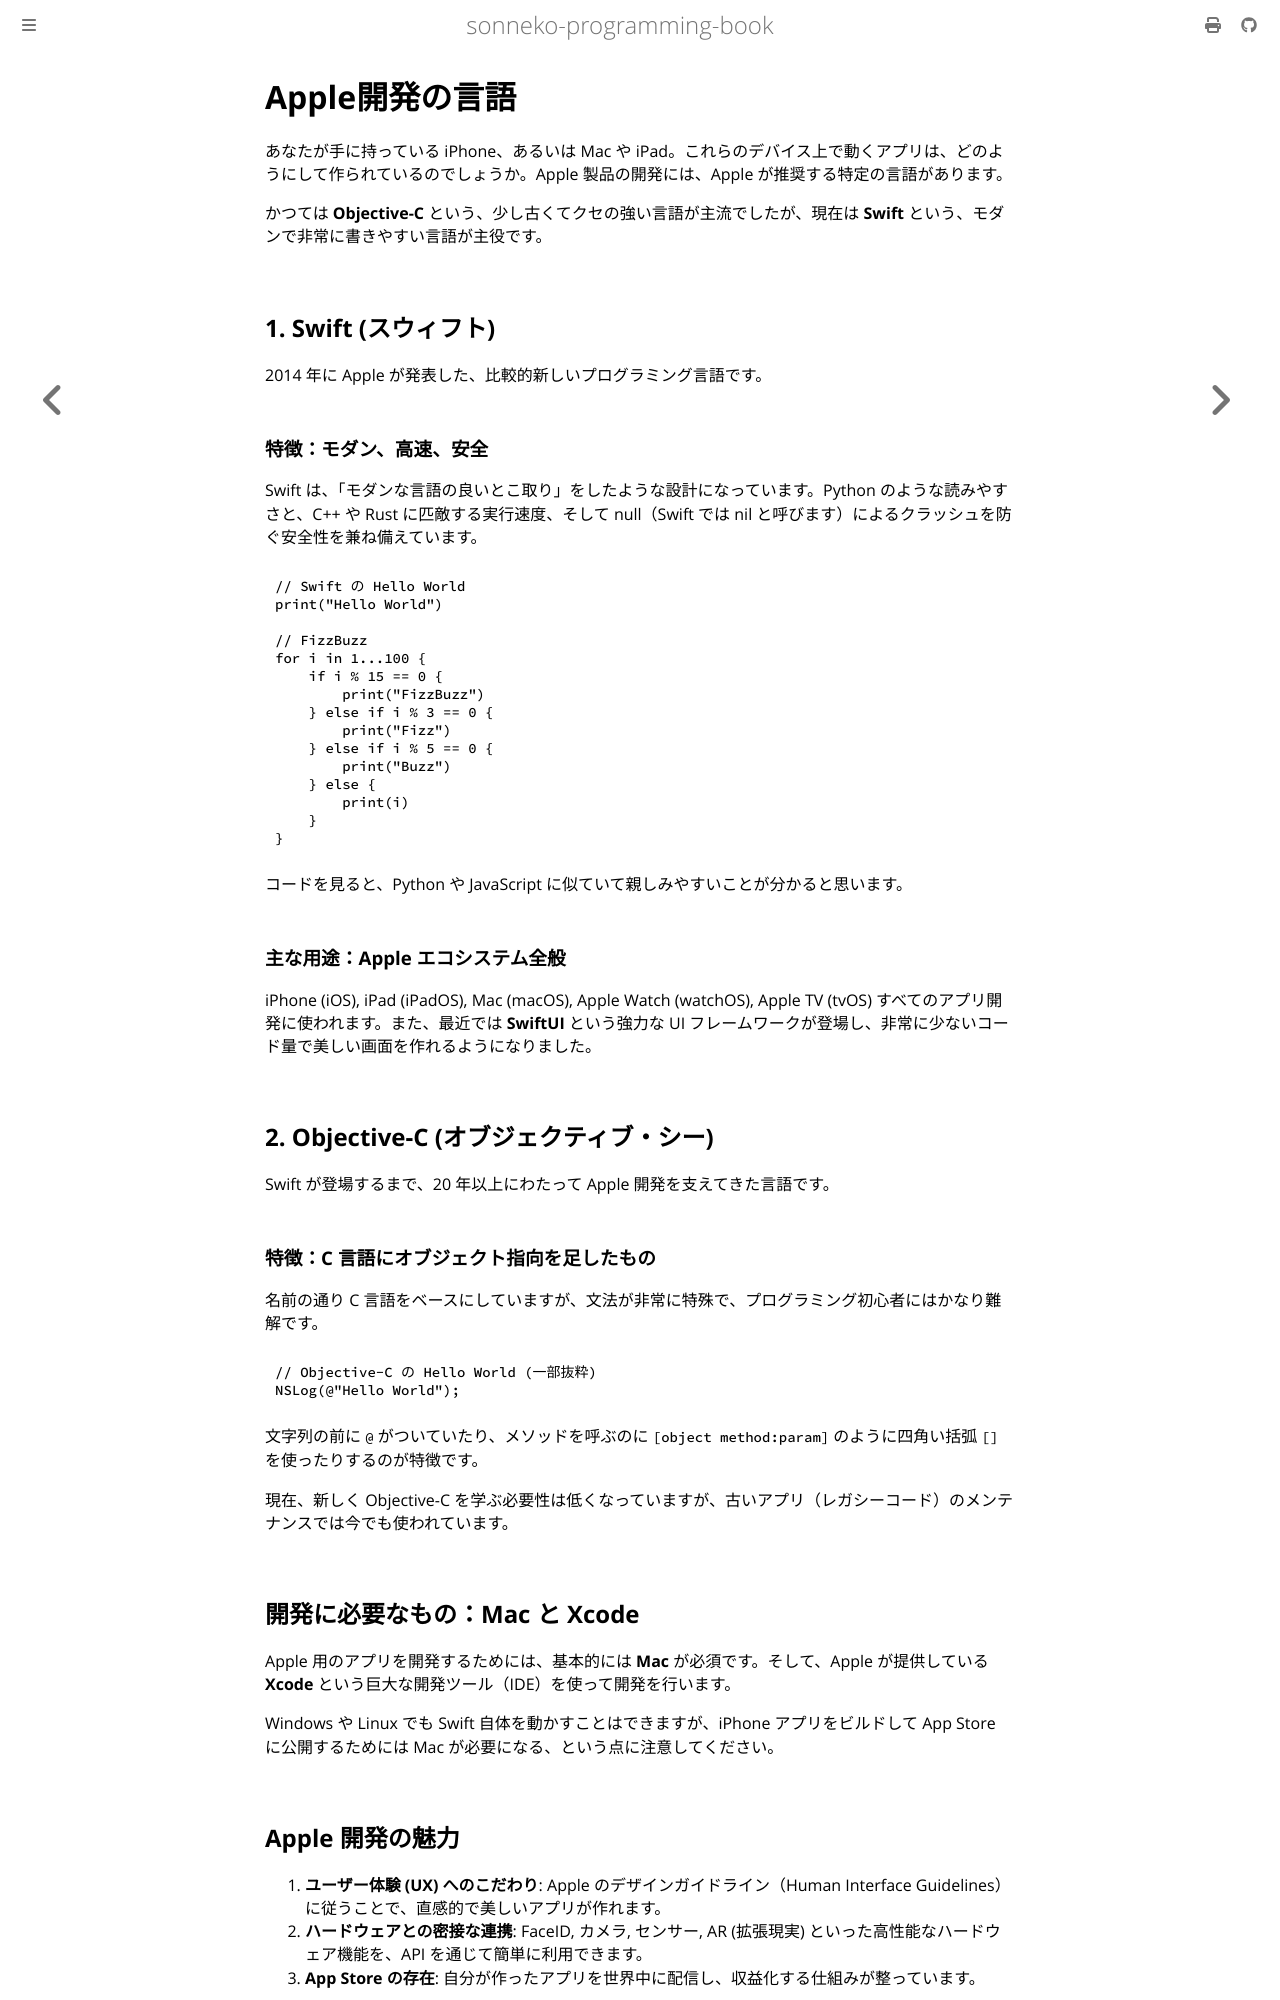

repository: sonneko/programming-book · page: html/supple-3-languages/004.html · generator: mdbook

# Apple開発の言語

あなたが手に持っている iPhone、あるいは Mac や iPad。これらのデバイス上で動くアプリは、どのようにして作られているのでしょうか。Apple 製品の開発には、Apple が推奨する特定の言語があります。

かつては **Objective-C** という、少し古くてクセの強い言語が主流でしたが、現在は **Swift** という、モダンで非常に書きやすい言語が主役です。

## 1. Swift (スウィフト)
2014 年に Apple が発表した、比較的新しいプログラミング言語です。

### 特徴：モダン、高速、安全
Swift は、「モダンな言語の良いとこ取り」をしたような設計になっています。Python のような読みやすさと、C++ や Rust に匹敵する実行速度、そして null（Swift では nil と呼びます）によるクラッシュを防ぐ安全性を兼ね備えています。

```swift
// Swift の Hello World
print("Hello World")

// FizzBuzz
for i in 1...100 {
    if i % 15 == 0 {
        print("FizzBuzz")
    } else if i % 3 == 0 {
        print("Fizz")
    } else if i % 5 == 0 {
        print("Buzz")
    } else {
        print(i)
    }
}
```
コードを見ると、Python や JavaScript に似ていて親しみやすいことが分かると思います。

### 主な用途：Apple エコシステム全般
iPhone (iOS), iPad (iPadOS), Mac (macOS), Apple Watch (watchOS), Apple TV (tvOS) すべてのアプリ開発に使われます。また、最近では **SwiftUI** という強力な UI フレームワークが登場し、非常に少ないコード量で美しい画面を作れるようになりました。

## 2. Objective-C (オブジェクティブ・シー)
Swift が登場するまで、20 年以上にわたって Apple 開発を支えてきた言語です。

### 特徴：C 言語にオブジェクト指向を足したもの
名前の通り C 言語をベースにしていますが、文法が非常に特殊で、プログラミング初心者にはかなり難解です。

```objectivec
// Objective-C の Hello World (一部抜粋)
NSLog(@"Hello World");
```
文字列の前に `@` がついていたり、メソッドを呼ぶのに `[object method:param]` のように四角い括弧 `[]` を使ったりするのが特徴です。

現在、新しく Objective-C を学ぶ必要性は低くなっていますが、古いアプリ（レガシーコード）のメンテナンスでは今でも使われています。

## 開発に必要なもの：Mac と Xcode
Apple 用のアプリを開発するためには、基本的には **Mac** が必須です。そして、Apple が提供している **Xcode** という巨大な開発ツール（IDE）を使って開発を行います。

Windows や Linux でも Swift 自体を動かすことはできますが、iPhone アプリをビルドして App Store に公開するためには Mac が必要になる、という点に注意してください。

## Apple 開発の魅力
1. **ユーザー体験 (UX) へのこだわり**: Apple のデザインガイドライン（Human Interface Guidelines）に従うことで、直感的で美しいアプリが作れます。
2. **ハードウェアとの密接な連携**: FaceID, カメラ, センサー, AR (拡張現実) といった高性能なハードウェア機能を、API を通じて簡単に利用できます。
3. **App Store の存在**: 自分が作ったアプリを世界中に配信し、収益化する仕組みが整っています。
